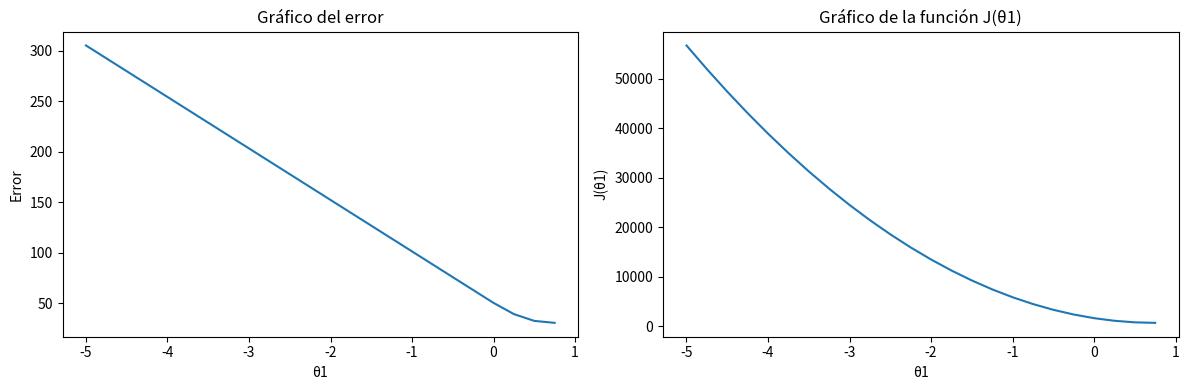
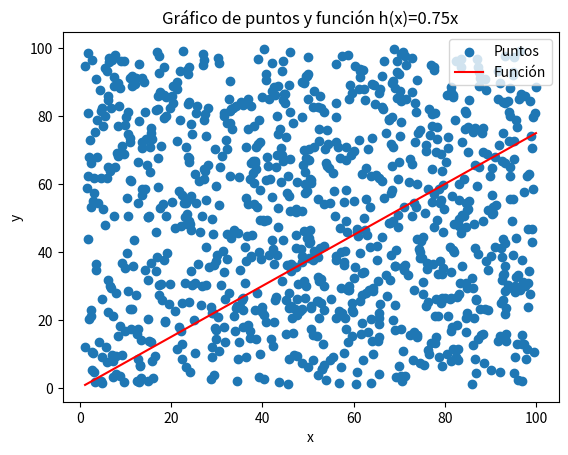

Reproduce these figures in Python, in order.
import matplotlib.pyplot as plt
import numpy as np
import random


def calcular(θ1, lista_datos):
    return sum([(θ1 * obj[0] - obj[1]) ** 2 for obj in lista_datos]) / (2 * len(lista_datos))


def calcular_error(θ1, lista_datos):
    return sum([abs((θ1 * obj[0] - obj[1])) for obj in lista_datos]) / len(lista_datos)


#lista_datos = [[1, 1], [2, 2], [3, 3]]
# Numeros Enteros
# lista_datos = [[random.randint(1, 100), random.randint(1, 50)] for i in range(1000)]
# Numeros Decimales
lista_datos = [[random.uniform(1, 100), random.uniform(1, 100)] for i in range(1000)]

lista_jDatos = []
lista_θDatos = []
lista_error = []

factor = 0.25
θ1 = -5
jValor = calcular(θ1, lista_datos)
lista_jDatos.append(jValor)
lista_θDatos.append(θ1)
lista_error.append(calcular_error(θ1, lista_datos))
print("θ1: ", θ1, ", Valor: ", round(jValor,5), ", Error: ", calcular_error(θ1, lista_datos))

mejorθ = θ1
while True:
    θ1 += factor
    jNuevo = calcular(θ1, lista_datos)
    if jValor > jNuevo:
        jValor = jNuevo
        mejorθ = θ1
        lista_jDatos.append(jNuevo)
        lista_θDatos.append(mejorθ)
        lista_error.append(calcular_error(mejorθ, lista_datos))
        print("θ1: ", θ1, ", Valor: ", round(jNuevo,5), ", Error: ", calcular_error(mejorθ, lista_datos))
    else:
        break

# Crear la figura y los subplots
fig, axs = plt.subplots(1, 2, figsize=(12, 4))

# Gráfico de error
axs[0].plot(lista_θDatos, lista_error)
axs[0].set_title("Gráfico del error")
axs[0].set_xlabel("θ1")
axs[0].set_ylabel("Error")

# Gráfico de J(θ1)
axs[1].plot(lista_θDatos, lista_jDatos)
axs[1].set_title("Gráfico de la función J(θ1)")
axs[1].set_xlabel("θ1")
axs[1].set_ylabel("J(θ1)")

# Ajustar los subplots y mostrar la figura
fig.tight_layout()
plt.show()

# Crea un conjunto de puntos aleatorios
x = [punto[0] for punto in lista_datos]
y = [punto[1] for punto in lista_datos]

# Crea una función sinusoidal
x_func = np.linspace(min(x), max(x), 100)
y_func = mejorθ * x_func

# Grafica los puntos y la función
fig, ax = plt.subplots()
ax.scatter(x, y, label='Puntos')
ax.plot(x_func, y_func, label='Función', color='red')
ax.set_title("Gráfico de puntos y función h(x)=" + str(mejorθ) + "x")
ax.set_xlabel("x")
ax.set_ylabel("y")
ax.legend()
plt.show()
